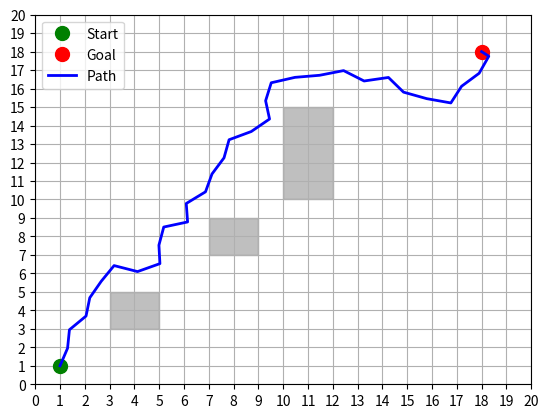

Python code for this plot:
import numpy as np
import matplotlib.pyplot as plt
from matplotlib.patches import Rectangle
from scipy.spatial import KDTree

# Helper function to check if a point is in collision with any obstacle
def is_collision_free(point, obstacles, gap=0.5):
    x, y = point
    for obstacle in obstacles:
        (x1, y1), (x2, y2) = obstacle
        if (x1 - gap <= x <= x2 + gap) and (y1 - gap <= y <= y2 + gap):
            return False
    return True

# Helper function to generate a random point in the grid
def random_point():
    return (np.random.uniform(0, 20), np.random.uniform(0, 20))

# Helper function to find the nearest node in the tree to a given point
def nearest_node(tree, point):
    tree_array = np.array(list(tree.keys()))
    kdtree = KDTree(tree_array)
    dist, idx = kdtree.query(point)
    return tuple(tree_array[idx])

# Helper function to steer from one point towards another
def steer(from_point, to_point, step_size=1.0):
    direction = np.arctan2(to_point[1] - from_point[1], to_point[0] - from_point[0])
    new_x = from_point[0] + step_size * np.cos(direction)
    new_y = from_point[1] + step_size * np.sin(direction)
    return (new_x, new_y)

# RRT algorithm implementation
def rrt(start, goal, obstacles, max_iter=1000, step_size=1.0):
    tree = {start: None}  # Tree stored as a dictionary with child: parent pairs
    for _ in range(max_iter):
        rand_point = random_point()
        nearest = nearest_node(tree, rand_point)
        new_point = steer(nearest, rand_point, step_size)
        
        if is_collision_free(new_point, obstacles):
            tree[new_point] = nearest
            if np.linalg.norm(np.array(new_point) - np.array(goal)) < step_size:
                tree[goal] = new_point
                return tree
    return tree

# Function to extract the path from the tree
def extract_path(tree, goal):
    path = []
    current = goal
    while current is not None:
        path.append(current)
        current = tree[current]
    return path[::-1]

# Function to plot the grid, obstacles, and path
def plot_grid(start, goal, obstacles, path):
    fig, ax = plt.subplots()
    ax.set_xlim(0, 20)
    ax.set_ylim(0, 20)
    ax.set_xticks(np.arange(0, 21, 1))
    ax.set_yticks(np.arange(0, 21, 1))
    ax.grid(True)
    
    # Plot obstacles
    for obstacle in obstacles:
        (x1, y1), (x2, y2) = obstacle
        ax.add_patch(Rectangle((x1, y1), x2 - x1, y2 - y1, color='gray', alpha=0.5))
    
    # Plot start and goal points
    ax.plot(start[0], start[1], 'go', markersize=10, label='Start')
    ax.plot(goal[0], goal[1], 'ro', markersize=10, label='Goal')
    
    # Plot path
    if path:
        path_x, path_y = zip(*path)
        ax.plot(path_x, path_y, 'b-', linewidth=2, label='Path')
    
    ax.legend()
    plt.show()

# Main function to plan and visualize the path
def plan_path(start, goal, obstacles):
    tree = rrt(start, goal, obstacles)
    path = extract_path(tree, goal)
    plot_grid(start, goal, obstacles, path)

# Example usage
start = (1, 1)
goal = (18, 18)
obstacles = [((3, 3), (5, 5)), ((10, 10), (12, 15)), ((7, 7), (9, 9))]
plan_path(start, goal, obstacles)